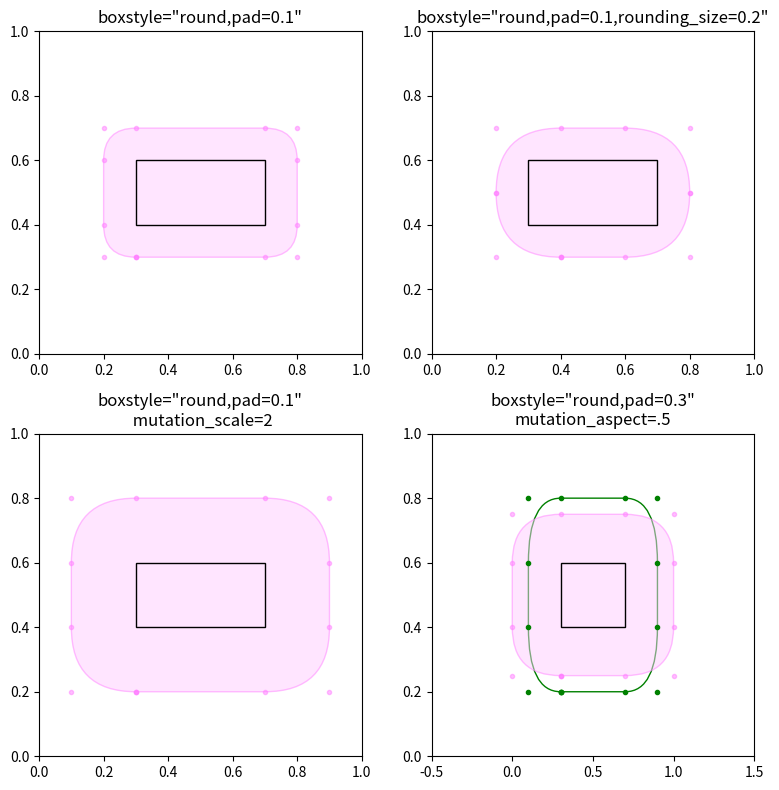

This chart was generated by the following Python code:
"""
===================
Drawing fancy boxes
===================

The following examples show how to plot boxes with different visual properties.
"""

import matplotlib.pyplot as plt
import matplotlib.transforms as mtransforms
import matplotlib.patches as mpatch
from matplotlib.patches import FancyBboxPatch

###############################################################################
# First we'll show some sample boxes with fancybox.

styles = mpatch.BoxStyle.get_styles()
spacing = 1.2

figheight = spacing * len(styles) + 0.5
fig = plt.figure(figsize=(4 / 1.5, figheight / 1.5))
fontsize = 0.3 * 72

for i, stylename in enumerate(sorted(styles)):
    fig.text(
        0.5,
        (spacing * (len(styles) - i) - 0.5) / figheight,
        stylename,
        ha="center",
        size=fontsize,
        bbox=dict(boxstyle=stylename, fc="w", ec="k"),
    )


###############################################################################
# Next we'll show off multiple fancy boxes at once.


def add_fancy_patch_around(ax, bb, **kwargs):
    fancy = FancyBboxPatch(
        (bb.xmin, bb.ymin),
        bb.width,
        bb.height,
        fc=(1, 0.8, 1, 0.5),
        ec=(1, 0.5, 1, 0.5),
        **kwargs
    )
    ax.add_patch(fancy)
    return fancy


def draw_control_points_for_patches(ax):
    for patch in ax.patches:
        patch.axes.plot(*patch.get_path().vertices.T, ".", c=patch.get_edgecolor())


fig, axs = plt.subplots(2, 2, figsize=(8, 8))

# Bbox object around which the fancy box will be drawn.
bb = mtransforms.Bbox([[0.3, 0.4], [0.7, 0.6]])

ax = axs[0, 0]
# a fancy box with round corners. pad=0.1
fancy = add_fancy_patch_around(ax, bb, boxstyle="round,pad=0.1")
ax.set(xlim=(0, 1), ylim=(0, 1), aspect=1, title='boxstyle="round,pad=0.1"')

ax = axs[0, 1]
# bbox=round has two optional arguments: pad and rounding_size.
# They can be set during the initialization.
fancy = add_fancy_patch_around(ax, bb, boxstyle="round,pad=0.1")
# The boxstyle and its argument can be later modified with set_boxstyle().
# Note that the old attributes are simply forgotten even if the boxstyle name
# is same.
fancy.set_boxstyle("round,pad=0.1,rounding_size=0.2")
# or: fancy.set_boxstyle("round", pad=0.1, rounding_size=0.2)
ax.set(
    xlim=(0, 1),
    ylim=(0, 1),
    aspect=1,
    title='boxstyle="round,pad=0.1,rounding_size=0.2"',
)

ax = axs[1, 0]
# mutation_scale determines the overall scale of the mutation, i.e. both pad
# and rounding_size is scaled according to this value.
fancy = add_fancy_patch_around(ax, bb, boxstyle="round,pad=0.1", mutation_scale=2)
ax.set(
    xlim=(0, 1),
    ylim=(0, 1),
    aspect=1,
    title='boxstyle="round,pad=0.1"\n mutation_scale=2',
)

ax = axs[1, 1]
# When the aspect ratio of the axes is not 1, the fancy box may not be what you
# expected (green).
fancy = add_fancy_patch_around(ax, bb, boxstyle="round,pad=0.2")
fancy.set(facecolor="none", edgecolor="green")
# You can compensate this by setting the mutation_aspect (pink).
fancy = add_fancy_patch_around(ax, bb, boxstyle="round,pad=0.3", mutation_aspect=0.5)
ax.set(
    xlim=(-0.5, 1.5),
    ylim=(0, 1),
    aspect=2,
    title='boxstyle="round,pad=0.3"\nmutation_aspect=.5',
)

for ax in axs.flat:
    draw_control_points_for_patches(ax)
    # Draw the original bbox (using boxstyle=square with pad=0).
    fancy = add_fancy_patch_around(ax, bb, boxstyle="square,pad=0")
    fancy.set(edgecolor="black", facecolor="none", zorder=10)

fig.tight_layout()


plt.show()

#############################################################################
#
# ------------
#
# References
# """"""""""
#
# The use of the following functions, methods, classes and modules is shown
# in this example:

import matplotlib

matplotlib.patches
matplotlib.patches.FancyBboxPatch
matplotlib.patches.BoxStyle
matplotlib.patches.BoxStyle.get_styles
matplotlib.transforms.Bbox
matplotlib.figure.Figure.text
matplotlib.axes.Axes.text
